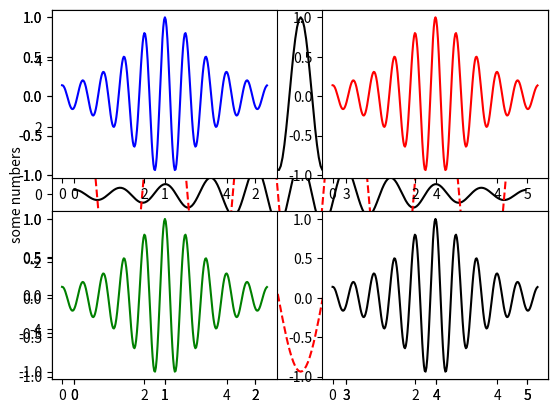
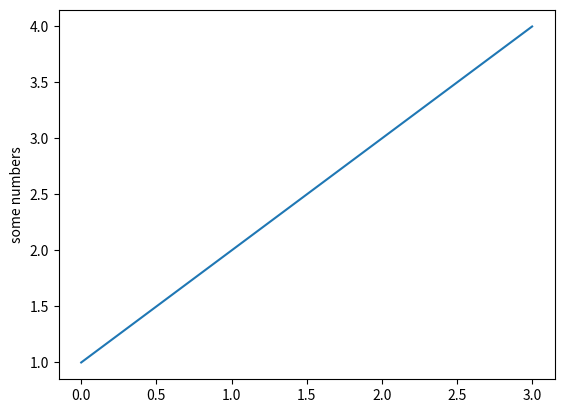
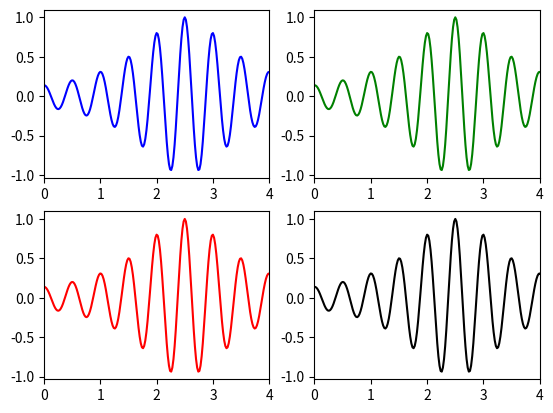
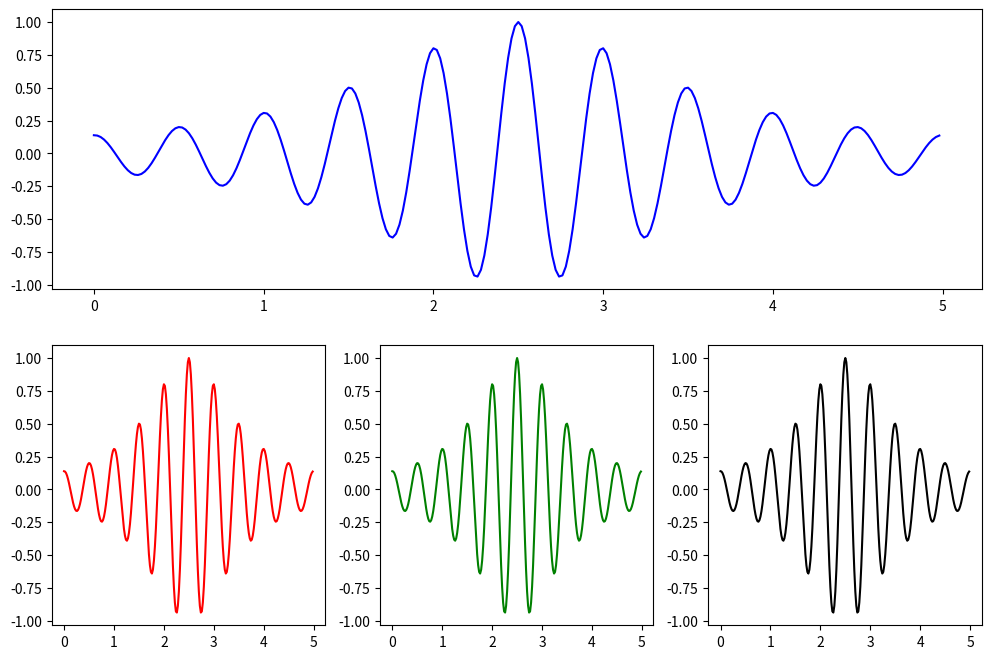
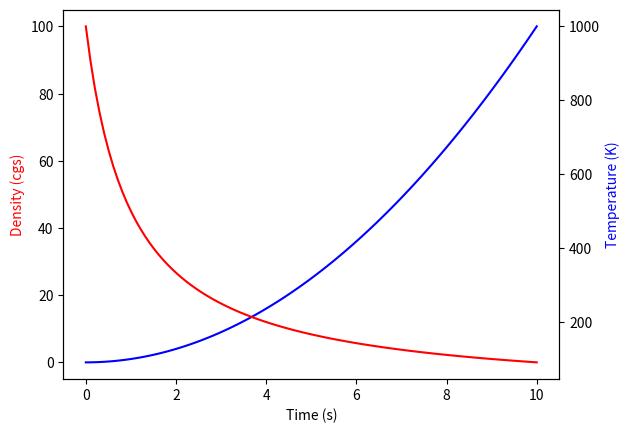

Write the Python code that produced these figures, in order.
import matplotlib.pyplot as plt
import numpy as np
import matplotlib

%matplotlib inline

def f(t):
    """Python function to calculate a decaying sinusoid"""
#     val = np.exp(-t) * np.cos(2*np.pi*t)
    val = 1 / ((t-2.5)**2 + 1) * np.cos(4*np.pi*t)
    return val

t = np.arange(0.0, 5.0, 0.02)

plt.plot(t, f(t), 'k')
plt.plot(t, 5*np.cos(2*np.pi*t), 'r--')

plt.show()

# (2,1,1) implies first axes in a grid of 2x1 (2 rows, 1 col)
plt.subplot(2,1,1)
plt.plot(t, f(t), 'k') # plotting in first axes beacuse it is the current axes

# (2,1,2) implies second axes in a grid of 2x1 (2 rows, 1 col)
plt.subplot(2,1,2)
plt.plot(t, np.cos(2*np.pi*t), 'r--') # plotting in second axes because it is the current axes

plt.show()

plt.subplot(2,2,1) # 1st element of 2x2 grid - 1st row, 1st col
plt.plot(t, f(t), 'b') # Blue graph 

plt.subplot(2,2,2) # 2nd element of 2x2 grid - 1st row, 2st col
plt.plot(t, f(t), 'r') # Red graph

plt.subplot(2,2,3) # 3rd element of 2x2 grid - 2st row, 1st col
plt.plot(t, f(t), 'g') # Green graph

plt.subplot(2,2,4) # 4th element of 2x2 grid - 2st row, 2st col
plt.plot(t, f(t), 'k') # Black graph

plt.show()

plt.subplot(1, 1, 1)
plt.plot([1, 2, 3, 4])
plt.ylabel('some numbers')
plt.show()

fig = plt.figure()  # create a figure object
ax = fig.add_subplot(1, 1, 1)  # create an axes object in the figure
ax.plot([1, 2, 3, 4])
ax.set_ylabel('some numbers')
plt.show()

fig1 = plt.figure()
fig2 = plt.figure()
ax1 = fig1.add_subplot(1, 1, 1)
ax2 = fig2.add_subplot(2, 1, 1)
ax3 = fig2.add_subplot(2, 1, 2)

# defines two figures, one with two sets of axes, and one with one set of axes.
# Subsequently, use ax1.plot(...) to plot to the subplot in fig1, and ax2.plot(...)
# and ax3.plot(...) to plot in the top and bottom subplots of fig2 respectively.

fig = plt.figure(figsize=(6,8))


# You can create all axes in one go.
fig, axes = plt.subplots(nrows=2, ncols=2)
# axes is a multidimensional numpy array of Axes.

axes[0,0].plot(t, f(t), 'b') # Blue graph
axes[1,0].plot(t, f(t), 'r') # Red graph
axes[0,1].plot(t, f(t), 'g') # Green graph
axes[1,1].plot(t, f(t), 'k') # Black graph


# To iterate over all items in a multidimensional numpy array, use the `flat` attribute
for ax in axes.flat:
    ax.set(xlim=[0,4])


plt.show()


fig1, axes1 = plt.subplots(2, 2)

# Share a X axis with each column of subplots
fig2, axes2 = plt.subplots(2, 2, sharex='col')

# Share a Y axis with each row of subplots
fig3, axes3 = plt.subplots(2, 2, sharey='row')

# Share both X and Y axes with all subplots
fig4, axes4 = plt.subplots(2, 2, sharex='all', sharey='all')

# Note that this is the same as
fig5, axes5 = plt.subplots(2, 2, sharex=True, sharey=True)

# Setting title of figure is using suptitle()
fig1.suptitle('1st')
fig2.suptitle('2nd')
fig3.suptitle('3rd')
fig4.suptitle('4th')
fig5.suptitle('5th')

plt.show()

fig = plt.figure(figsize=(12,8)) # Try plt.figure? to know more about the parameters of creating a new figure.

ax1 = fig.add_subplot(2, 1, 1) # Equivalent to 1st element of 2x1 matrix
ax2 = fig.add_subplot(2, 3, 4) # Equivalent to 4th element of 2x3 matrix
ax3 = fig.add_subplot(2, 3, 5) # Equivalent to 5th element of 2x3 matrix
ax4 = fig.add_subplot(2, 3, 6) # Equivalent to 6th element of 2x3 matrix

ax1.plot(t, f(t), 'b') # Blue graph 
ax2.plot(t, f(t), 'r') # Red graph 
ax3.plot(t, f(t), 'g') # Green graph 
ax4.plot(t, f(t), 'k') # Black graph 

# Below //TODO
# If you want to exchange the left and right graphs. All you need to do is change the axes they are plotted.
# If you wish to change to the size, shape and position of graphs,
#     you only need to change the add_subplot() parameters.

plt.show()

##### Twin Axes

fig = plt.figure()
ax1 = fig.add_subplot(1, 1, 1)
# fig.add_subplot(111) gives same result as long as all the three are single digit integer
ax2 = ax1.twinx()
t = np.linspace(0., 10., 100)
ax1.plot(t, t ** 2, 'b-')
ax2.plot(t, 1000 / (t + 1), 'r-')
ax1.set_ylabel('Density (cgs)', color='red')
ax2.set_ylabel('Temperature (K)', color='blue')
ax1.set_xlabel('Time (s)')
# set_ylabel sets the properties of y-axis label
# set_xlabel sets the properties of x-axis label

plt.show()

fig = plt.figure(constrained_layout=True)
# Remove the constrained_layout part and see the difference.

gs = fig.add_gridspec(3, 3)
# Creates 9 elements in form of 3x3 grid

# Merges 1st element(0,0), 2nd element(0,1), 3rd element(0,2)
ax1 = fig.add_subplot(gs[0, :])
ax1.set_title('gs[0, :]') # Remove //TODO

# Merges 4th element(1,0), 5th element(1,1)
ax2 = fig.add_subplot(gs[1, :-1])
# [1, :-1] implies 1st row and all columns before last (Recall slicing of list)
ax2.set_title('gs[1, :-1]')

# Merges 6th element(1,2), 9th element(2,2))
ax3 = fig.add_subplot(gs[1:, -1])
ax3.set_title('gs[1:, -1]')

# Only 7th element(2,0)
ax4 = fig.add_subplot(gs[-1, 0])
ax4.set_title('gs[-1, 0]')

# Only 8th element(2,1)
ax5 = fig.add_subplot(gs[-1, -2])
ax5.set_title('gs[-1, -2]')

plt.show()

# Another advantage of gridspec
fig = plt.figure(figsize=(8,6), constrained_layout=True)
widths = [2, 3, 1.5]
heights = [1, 3, 2]
spec = fig.add_gridspec(ncols=3, nrows=3, width_ratios=widths,
                          height_ratios=heights)
for row in range(3):
    for col in range(3):
        ax = fig.add_subplot(spec[row, col])
        ax.set(title=str(row*3+col))
        
plt.show()

fig = plt.figure()
ax1 = fig.add_axes([0.1, 0.1, 0.8, 0.8]) 
ax2 = fig.add_axes([0.72, 0.72, 0.16, 0.16])
ax3 = fig.add_axes([0.2,0.2,.3,.3])

plt.show()